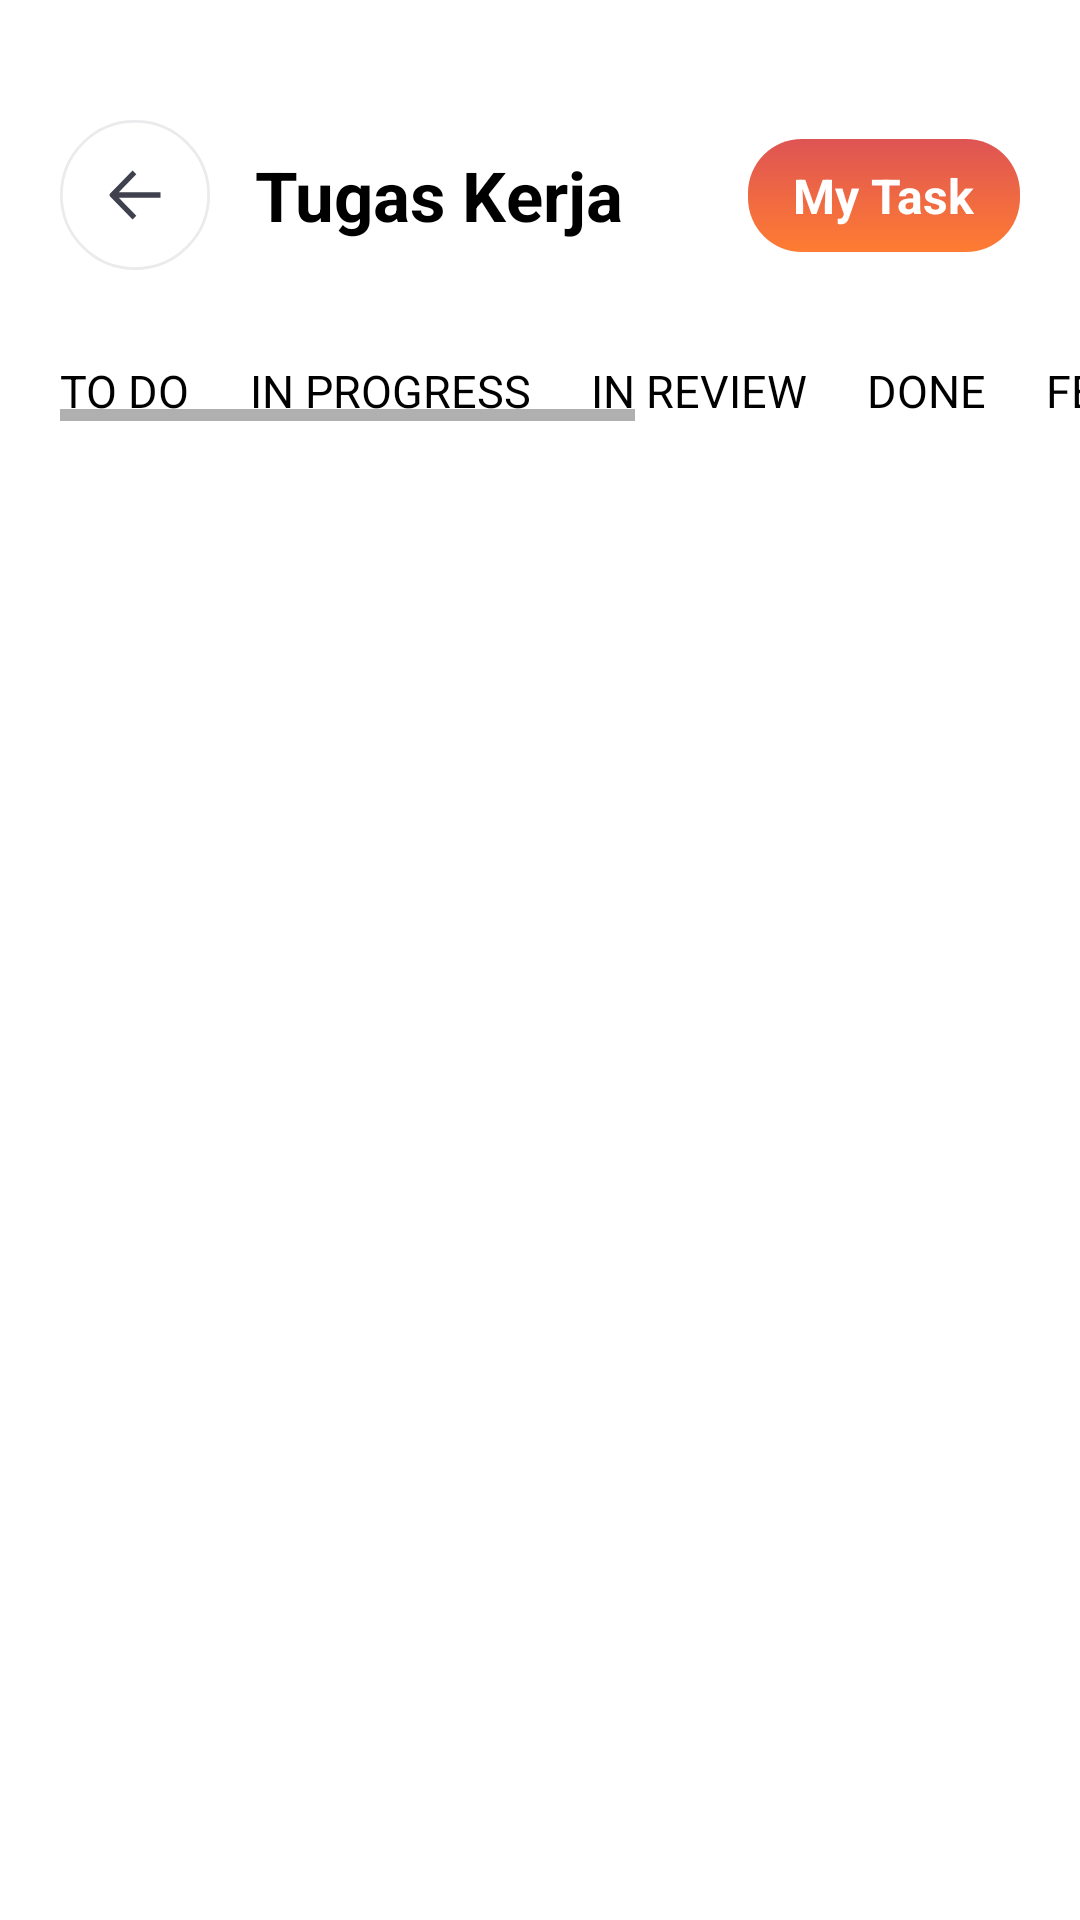

Android layout source for this screen:
<!-- AndroidManifest.xml: application theme Theme.ProjectMagangLatihan -->
<!-- res/layout/activity_tugas_kerja.xml -->
<?xml version="1.0" encoding="utf-8"?>
<androidx.constraintlayout.widget.ConstraintLayout xmlns:android="http://schemas.android.com/apk/res/android"
    xmlns:app="http://schemas.android.com/apk/res-auto"
    xmlns:tools="http://schemas.android.com/tools"
    android:layout_width="match_parent"
    android:layout_height="match_parent"
    tools:context=".activity.TugasKerjaActivity">

    <ScrollView
        android:layout_width="match_parent"
        android:layout_height="match_parent">

        <LinearLayout
            android:layout_width="match_parent"
            android:layout_height="wrap_content"
            android:orientation="vertical">

            <androidx.constraintlayout.widget.ConstraintLayout
                android:layout_width="match_parent"
                android:layout_height="match_parent"
                android:layout_marginTop="40dp"
                android:layout_marginHorizontal="20dp"
                android:layout_marginBottom="30dp"
                android:layout_gravity="center_vertical">

                <LinearLayout
                    android:id="@+id/llTugasKerja"
                    android:layout_width="wrap_content"
                    android:layout_height="wrap_content"
                    android:orientation="horizontal"
                    app:layout_constraintStart_toStartOf="parent"
                    app:layout_constraintTop_toTopOf="parent">

                    <ImageView
                        android:id="@+id/back_top"
                        android:layout_width="50dp"
                        android:layout_height="50dp"
                        android:src="@drawable/back" />

                    <TextView
                        android:layout_width="wrap_content"
                        android:layout_height="wrap_content"
                        android:layout_gravity="center_vertical"
                        android:layout_marginHorizontal="15dp"
                        android:text="Tugas Kerja"
                        android:textColor="@color/black"
                        android:textSize="23sp"
                        android:textStyle="bold" />

                </LinearLayout>

                <TextView
                    android:id="@+id/tvMyTask"
                    android:layout_width="wrap_content"
                    android:layout_height="wrap_content"
                    android:background="@drawable/bg_gradient"
                    android:text="My Task"
                    android:textColor="@color/white"
                    android:textSize="16sp"
                    android:textStyle="bold"
                    android:paddingHorizontal="15dp"
                    android:paddingVertical="8dp"
                    app:layout_constraintBottom_toBottomOf="parent"
                    app:layout_constraintEnd_toEndOf="parent"
                    app:layout_constraintTop_toTopOf="parent" />

            </androidx.constraintlayout.widget.ConstraintLayout>


            <HorizontalScrollView
                android:layout_width="match_parent"
                android:layout_height="match_parent"
                android:layout_marginStart="20dp">

                <LinearLayout
                    android:layout_width="wrap_content"
                    android:layout_height="match_parent"
                    android:orientation="horizontal">

                    <TextView
                        android:id="@+id/tvToDo"
                        android:layout_width="wrap_content"
                        android:layout_height="wrap_content"
                        android:text="TO DO"
                        android:textStyle="normal"
                        android:textColor="@color/black"
                        android:textSize="15sp"
                        android:layout_marginEnd="20dp"/>

                    <TextView
                        android:id="@+id/tvInProgress"
                        android:layout_width="wrap_content"
                        android:layout_height="wrap_content"
                        android:text="IN PROGRESS"
                        android:textStyle="normal"
                        android:textColor="@color/black"
                        android:textSize="15sp"
                        android:layout_marginEnd="20dp"/>

                    <TextView
                        android:id="@+id/tvInReview"
                        android:layout_width="wrap_content"
                        android:layout_height="wrap_content"
                        android:text="IN REVIEW"
                        android:textStyle="normal"
                        android:textColor="@color/black"
                        android:textSize="15sp"
                        android:layout_marginEnd="20dp"/>

                    <TextView
                        android:id="@+id/tvDone"
                        android:layout_width="wrap_content"
                        android:layout_height="wrap_content"
                        android:text="DONE"
                        android:textStyle="normal"
                        android:textColor="@color/black"
                        android:textSize="15sp"
                        android:layout_marginEnd="20dp"/>

                    <TextView
                        android:id="@+id/tvFeedback"
                        android:layout_width="wrap_content"
                        android:layout_height="wrap_content"
                        android:text="FEEDBACK"
                        android:textStyle="normal"
                        android:textColor="@color/black"
                        android:textSize="15sp"
                        android:layout_marginEnd="20dp"/>

                    <TextView
                        android:id="@+id/tvResource"
                        android:layout_width="wrap_content"
                        android:layout_height="wrap_content"
                        android:text="RESOURCE"
                        android:textStyle="normal"
                        android:textColor="@color/black"
                        android:textSize="15sp"
                        android:layout_marginEnd="20dp"/>

                    <TextView
                        android:id="@+id/tvBacklog"
                        android:layout_width="wrap_content"
                        android:layout_height="wrap_content"
                        android:text="BACKLOG"
                        android:textStyle="normal"
                        android:textColor="@color/black"
                        android:textSize="15sp"
                        android:layout_marginEnd="20dp"/>

                </LinearLayout>
            </HorizontalScrollView>

            <LinearLayout
                android:layout_width="match_parent"
                android:layout_height="wrap_content"
                android:orientation="vertical"
                android:background="@color/softGrey"
                android:layout_marginBottom="30dp"
                android:layout_marginTop="20dp">

                <androidx.recyclerview.widget.RecyclerView
                    android:id="@+id/rvlistTugasKerja"
                    android:layout_width="match_parent"
                    android:layout_height="wrap_content"
                    tools:listitem="@layout/item_tugaskerja"/>


            </LinearLayout>


        </LinearLayout>
    </ScrollView>
</androidx.constraintlayout.widget.ConstraintLayout>
<!-- res/layout/item_tugaskerja.xml (included above) -->
<?xml version="1.0" encoding="utf-8"?>
<androidx.cardview.widget.CardView xmlns:android="http://schemas.android.com/apk/res/android"
    android:layout_width="match_parent"
    android:layout_height="wrap_content"
    android:id="@+id/cvDetailTugasKerja"
    app:cardCornerRadius="15dp"
    android:layout_marginHorizontal="20dp"
    android:layout_marginTop="10dp"
    xmlns:app="http://schemas.android.com/apk/res-auto"
    xmlns:tools="http://schemas.android.com/tools">

    <androidx.constraintlayout.widget.ConstraintLayout
        android:layout_width="match_parent"
        android:layout_height="wrap_content">

        <LinearLayout
            android:layout_width="wrap_content"
            android:layout_height="wrap_content"
            android:orientation="vertical"
            android:layout_marginStart="15dp"
            android:layout_marginTop="15dp"
            android:layout_marginBottom="15dp"
            app:layout_constraintBottom_toBottomOf="parent"
            app:layout_constraintStart_toStartOf="parent"
            app:layout_constraintTop_toTopOf="parent">

            <TextView
                android:id="@+id/tvNamaTugas"
                android:layout_width="wrap_content"
                android:layout_height="wrap_content"
                android:text="Nama Tugas/Task"
                android:textSize="13sp"
                android:textStyle="bold"
                android:textColor="@color/black"/>

            <TextView
                android:id="@+id/tvHariTanggalJam"
                android:layout_width="wrap_content"
                android:layout_height="wrap_content"
                android:text="Jumat, 16 Jun 2021 17:00"
                android:textColor="@color/black"
                android:textSize="12sp"
                android:layout_marginTop="5dp"/>
            
            <TextView
                android:id="@+id/tvOverdue"
                android:layout_width="wrap_content"
                android:layout_height="wrap_content"
                android:background="@drawable/bg_ket_tugaskerja"
                android:text="OVERDUE"
                android:textColor="@color/white"
                android:textSize="12sp"
                android:paddingHorizontal="8dp"
                android:paddingVertical="3dp"
                android:layout_marginTop="5dp"
                />

        </LinearLayout>

        <LinearLayout
            android:id="@+id/bgReportStatus"
            android:layout_width="wrap_content"
            android:layout_height="wrap_content"
            android:background="@drawable/bg_report_status"
            android:gravity="center"
            android:layout_marginTop="15dp"
            android:layout_marginEnd="10dp"
            app:layout_constraintEnd_toEndOf="parent"
            app:layout_constraintTop_toTopOf="parent">

            <TextView
                android:id="@+id/tvReportStatus"
                android:layout_width="wrap_content"
                android:layout_height="wrap_content"
                android:layout_gravity="center"
                android:layout_marginVertical="2dp"
                android:paddingHorizontal="5dp"
                android:text="TO DO"
                android:textColor="@color/black"
                android:textSize="13sp"
                android:textStyle="bold"/>
        </LinearLayout>

    </androidx.constraintlayout.widget.ConstraintLayout>








</androidx.cardview.widget.CardView>
<!-- resources referenced by this layout -->
<resources>
  <color name="black">#FF000000</color>
  <color name="softGrey">#F2F3F7</color>
  <color name="white">#FFFFFFFF</color>
  <!-- drawable back (drawable) -->
  <vector xmlns:android="http://schemas.android.com/apk/res/android"
      android:width="55dp"
      android:height="55dp"
      android:viewportWidth="55"
      android:viewportHeight="55">
      <path
          android:strokeColor="#FFEBEAEC"
          android:strokeWidth="1"
          android:pathData="M54.5 27.5c0 14.91-12.09 27-27 27h0c-14.91 0-27-12.09-27-27v0c0-14.91 12.09-27 27-27h0c14.91 0 27 12.09 27 27z"/>
      <path
          android:fillColor="#FF3F414E"
          android:pathData="M36.85 28.5H21.57l6.41 6.59-1.37 1.41-8.23-8.43c-0.3-0.31-0.3-0.81 0-1.13l8.23-8.44 1.37 1.41-6.4 6.59h15.27v1 1Z"/>
  </vector>
  <!-- drawable bg_gradient (drawable) -->
  <?xml version="1.0" encoding="utf-8"?>
  <selector xmlns:android="http://schemas.android.com/apk/res/android">
      <item>
          <shape android:shape="rectangle">
              <corners android:radius="18dp"/>
              <gradient
                  android:startColor="#DE5454"
                  android:endColor="#FF7C32"
                  android:angle="270">
              </gradient>
          </shape>
      </item>
  </selector>
  <!-- drawable bg_ket_tugaskerja (drawable) -->
  <?xml version="1.0" encoding="utf-8"?>
  <selector xmlns:android="http://schemas.android.com/apk/res/android">
  
      <item>
      <shape android:shape="rectangle">
          <solid android:color="#F05D48"/>
          <corners
              android:topLeftRadius="3dp"
              android:topRightRadius="3dp"
              android:bottomLeftRadius="3dp"
              android:bottomRightRadius="3dp"/>
      </shape>
  
      </item>
  </selector>
  <!-- drawable bg_report_status (drawable) -->
  <vector xmlns:android="http://schemas.android.com/apk/res/android"
      android:width="66dp"
      android:height="24dp"
      android:viewportWidth="66"
      android:viewportHeight="24">
      <path
          android:strokeColor="#FF4252E1"
          android:strokeWidth="1"
          android:pathData="M0.5 8c0-4.14 3.36-7.5 7.5-7.5h50c4.14 0 7.5 3.36 7.5 7.5v8c0 4.14-3.36 7.5-7.5 7.5h-50c-4.14 0-7.5-3.36-7.5-7.5z"/>
  </vector>
  <style name="Theme.ProjectMagangLatihan" parent="Theme.MaterialComponents.DayNight.NoActionBar">
          
          <item name="colorPrimary">@color/purple_500</item>
          <item name="colorPrimaryVariant">@color/purple_700</item>
          <item name="colorOnPrimary">@color/white</item>
          
          <item name="colorSecondary">@color/teal_200</item>
          <item name="colorSecondaryVariant">@color/teal_700</item>
          <item name="colorOnSecondary">@color/black</item>
          
          <item name="android:statusBarColor" tools:targetApi="l">?attr/colorOnSecondary</item>
          
      </style>
  <color name="purple_500">#FF6200EE</color>
  <color name="purple_700">#FF3700B3</color>
  <color name="teal_200">#FF03DAC5</color>
  <color name="teal_700">#FF018786</color>
</resources>
